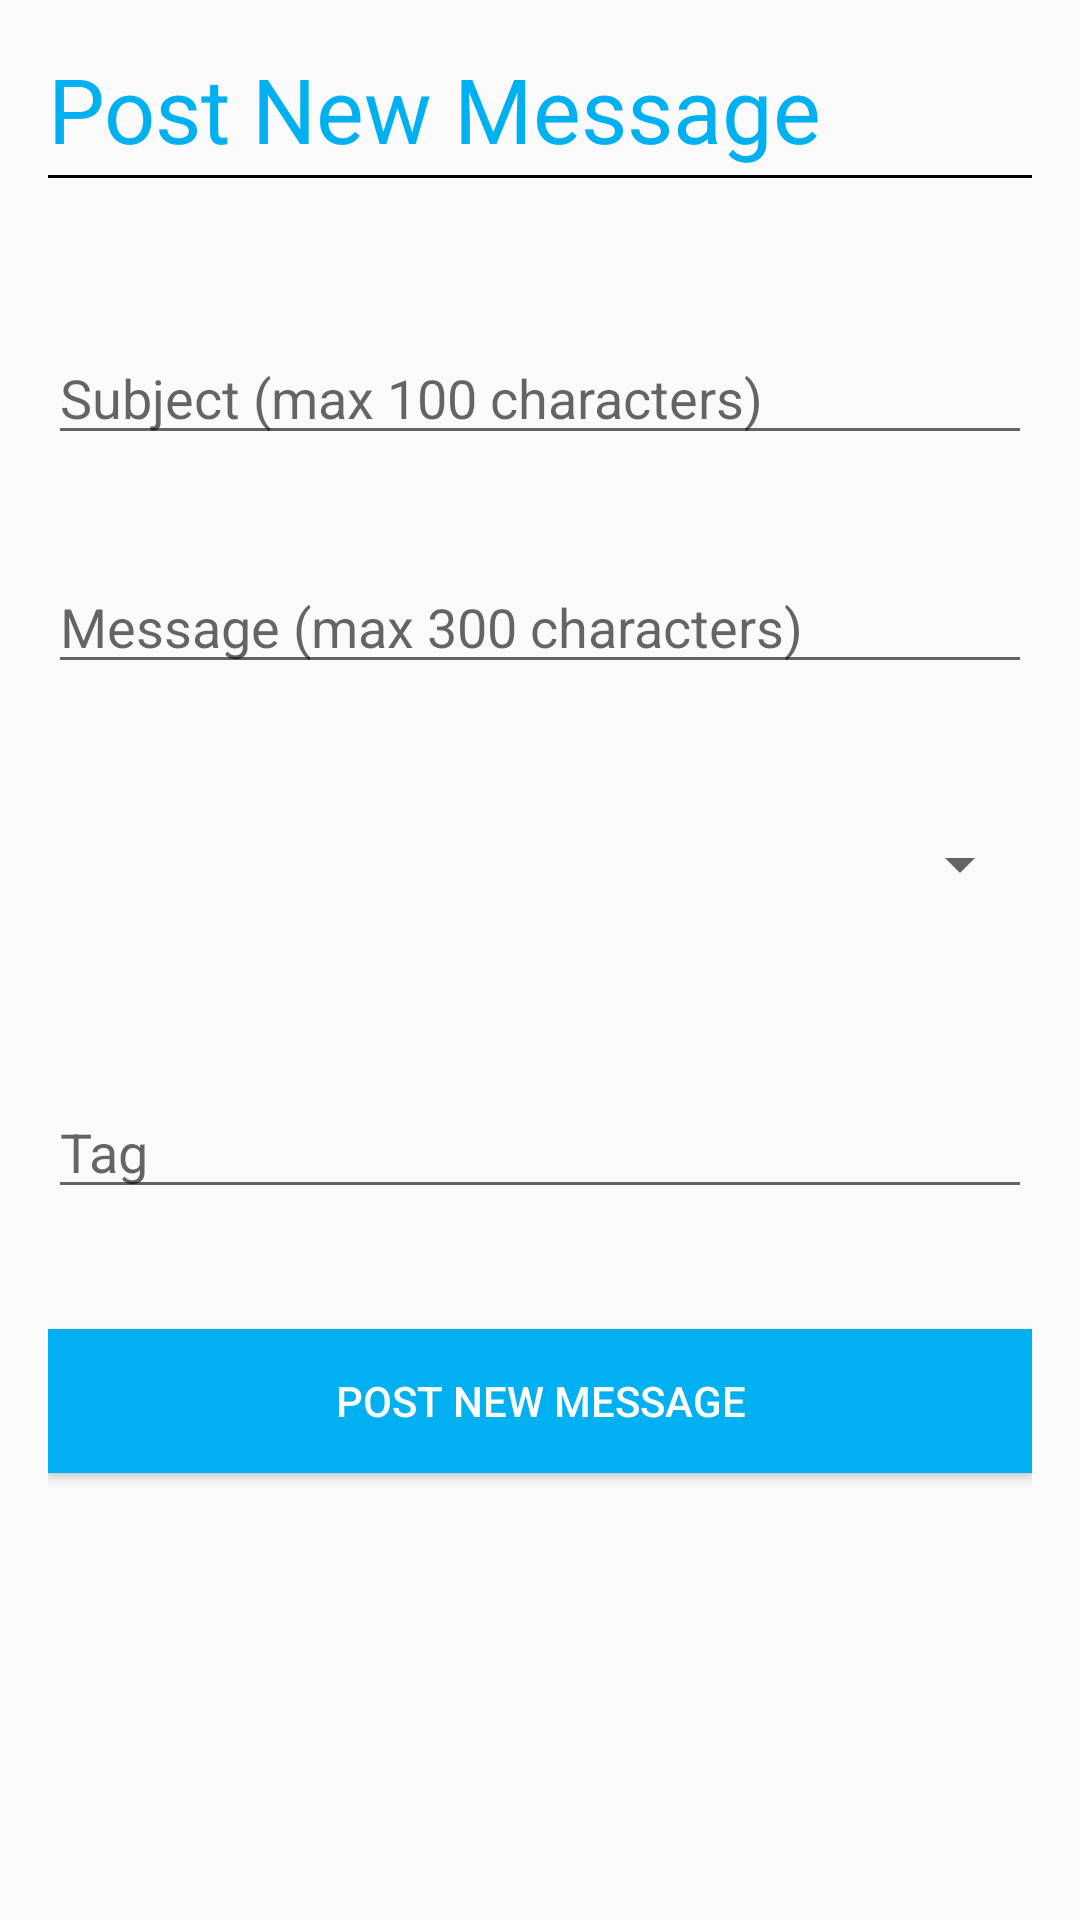

The Android layout XML behind this screen, and the referenced resources:
<!-- AndroidManifest.xml: application theme AppTheme -->
<!-- res/layout/activity_mcabuddy__post_new_message.xml -->
<RelativeLayout xmlns:android="http://schemas.android.com/apk/res/android"
    xmlns:tools="http://schemas.android.com/tools" android:layout_width="match_parent"
    android:id="@+id/MCABuddy_Profile"
    android:layout_height="match_parent" android:paddingLeft="@dimen/activity_horizontal_margin"
    android:paddingRight="@dimen/activity_horizontal_margin"
    android:paddingTop="@dimen/activity_vertical_margin"
    android:paddingBottom="@dimen/activity_vertical_margin"
    tools:context="com.example.adminibm.mcabuddy.MCABuddy_PostNewMessage">

    <TextView
        android:layout_width="match_parent"
        android:layout_height="wrap_content"
        android:textAppearance="?android:attr/textAppearanceMedium"
        android:text="@string/header_CreateNewMessage"
        android:id="@+id/CreateNewMessage_textView"
        android:textSize="30sp"
        android:layout_alignParentTop="true"
        android:layout_alignParentLeft="true"
        android:layout_alignParentStart="true"
        android:background="@drawable/abc_textfield_default_mtrl_alpha"
        android:layout_marginBottom="20dp"
        android:textColor="@color/colorPrimaryDark"/>

    <EditText
        android:layout_width="fill_parent"
        android:layout_height="wrap_content"
        android:id="@+id/subject_editText"
        android:layout_below="@+id/CreateNewMessage_textView"
        android:layout_centerHorizontal="true"
        android:layout_marginTop="30dp"
        android:hint="@string/subject_hint"
        android:layout_marginBottom="5dp"
        android:maxLength="100" />

    <EditText
        android:layout_width="fill_parent"
        android:layout_height="wrap_content"
        android:id="@+id/message_editText"
        android:layout_below="@+id/subject_editText"
        android:layout_centerHorizontal="true"
        android:layout_marginTop="30dp"
        android:hint="@string/message_hint"
        android:layout_marginBottom="20dp"
        android:inputType="textMultiLine"
        android:maxLength="300" />

    <Spinner
        android:id="@+id/channel_spinner"
        android:ems="15"
        android:layout_width="match_parent"
        android:layout_height="40dp"
        android:layout_marginTop="20dp"
        android:prompt="@string/spinner_title"
        android:textColor="#ff00b0f0"
        android:spinnerMode="dropdown"
        android:layout_below="@+id/message_editText"
        android:layout_alignParentLeft="true"
        android:layout_alignParentStart="true" />

    <RelativeLayout xmlns:android="http://schemas.android.com/apk/res/android"
        xmlns:tools="http://schemas.android.com/tools"
        android:id="@+id/listTagBarLayout"
        android:layout_width="match_parent"
        android:layout_height="75dp"
        android:layout_marginTop="20dp"
        android:layout_marginBottom="40dp"
        android:layout_below="@+id/channel_spinner"
        android:layout_alignParentLeft="true"
        android:layout_alignParentRight="true">

        <EditText
            android:layout_width="fill_parent"
            android:layout_height="wrap_content"
            android:id="@+id/posttag_editText"
            android:paddingRight="10dp"
            android:hint="@string/tag"
            android:singleLine="true"
            android:layout_alignParentLeft="true"
            android:layout_alignParentBottom="true"
            />

        <TextView
            android:layout_width="wrap_content"
            android:layout_height="wrap_content"
            android:textAppearance="?android:attr/textAppearanceSmall"
            android:id="@+id/tag1_textView"
            android:layout_alignParentTop="true"
            android:paddingLeft="10dp"
            android:paddingBottom="5dp" />

        <TextView
            android:layout_width="wrap_content"
            android:layout_height="wrap_content"
            android:textAppearance="?android:attr/textAppearanceSmall"
            android:id="@+id/tag2_textView"
            android:layout_alignParentTop="true"
            android:layout_toRightOf="@+id/tag1_textView"
            android:paddingLeft="10dp"
            android:paddingBottom="5dp"/>

        <TextView
            android:layout_width="wrap_content"
            android:layout_height="wrap_content"
            android:textAppearance="?android:attr/textAppearanceSmall"
            android:id="@+id/tag3_textView"
            android:layout_alignParentTop="true"
            android:layout_toRightOf="@+id/tag2_textView"
            android:paddingLeft="10dp"
            android:paddingBottom="5dp"/>

        <TextView
            android:layout_width="wrap_content"
            android:layout_height="wrap_content"
            android:textAppearance="?android:attr/textAppearanceSmall"
            android:id="@+id/tag4_textView"
            android:layout_alignParentTop="true"
            android:layout_toRightOf="@+id/tag3_textView"
            android:paddingLeft="10dp"
            android:paddingBottom="5dp"/>

        <TextView
            android:layout_width="wrap_content"
            android:layout_height="wrap_content"
            android:textAppearance="?android:attr/textAppearanceSmall"
            android:id="@+id/tag5_textView"
            android:layout_toRightOf="@+id/tag4_textView"
            android:paddingLeft="10dp"
            android:paddingBottom="5dp"/>

        <TextView
            android:layout_width="wrap_content"
            android:layout_height="wrap_content"
            android:textAppearance="?android:attr/textAppearanceMedium"
            android:id="@+id/numberOfLikes_textView"
            android:layout_alignParentBottom="true"
            android:textColor="#000000"
            android:layout_toLeftOf="@+id/like_imageButton"/>

    </RelativeLayout>

    <Button
        android:layout_width="match_parent"
        android:layout_height="wrap_content"
        android:text="@string/header_CreateNewMessage"
        android:id="@+id/postnewmessage_button"
        android:textColor="#fffefefe"
        android:background="#ff00b0f0"
        android:layout_below="@+id/listTagBarLayout"
        android:layout_alignParentLeft="true"
        android:layout_alignParentStart="true"
        android:onClick="onClick()" />
</RelativeLayout>
<!-- resources referenced by this layout -->
<resources>
  <color name="colorPrimaryDark">#ff00b0f0</color>
  <dimen name="activity_horizontal_margin">16dp</dimen>
  <dimen name="activity_vertical_margin">16dp</dimen>
  <string name="header_CreateNewMessage">Post New Message</string>
  <string name="message_hint">Message (max 300 characters)</string>
  <string name="spinner_title">Select Role</string>
  <string name="subject_hint">Subject (max 100 characters)</string>
  <string name="tag">Tag</string>
  <style name="AppTheme" parent="Theme.AppCompat.Light.NoActionBar">
          
          <item name="colorPrimary">@color/colorPrimary</item>
          <item name="colorPrimaryDark">@color/colorPrimaryDark</item>
          <item name="colorAccent">@color/colorAccent</item>
  
      </style>
  <color name="colorPrimary">#ff00b0f0</color>
  <color name="colorAccent">#FF4081</color>
</resources>
